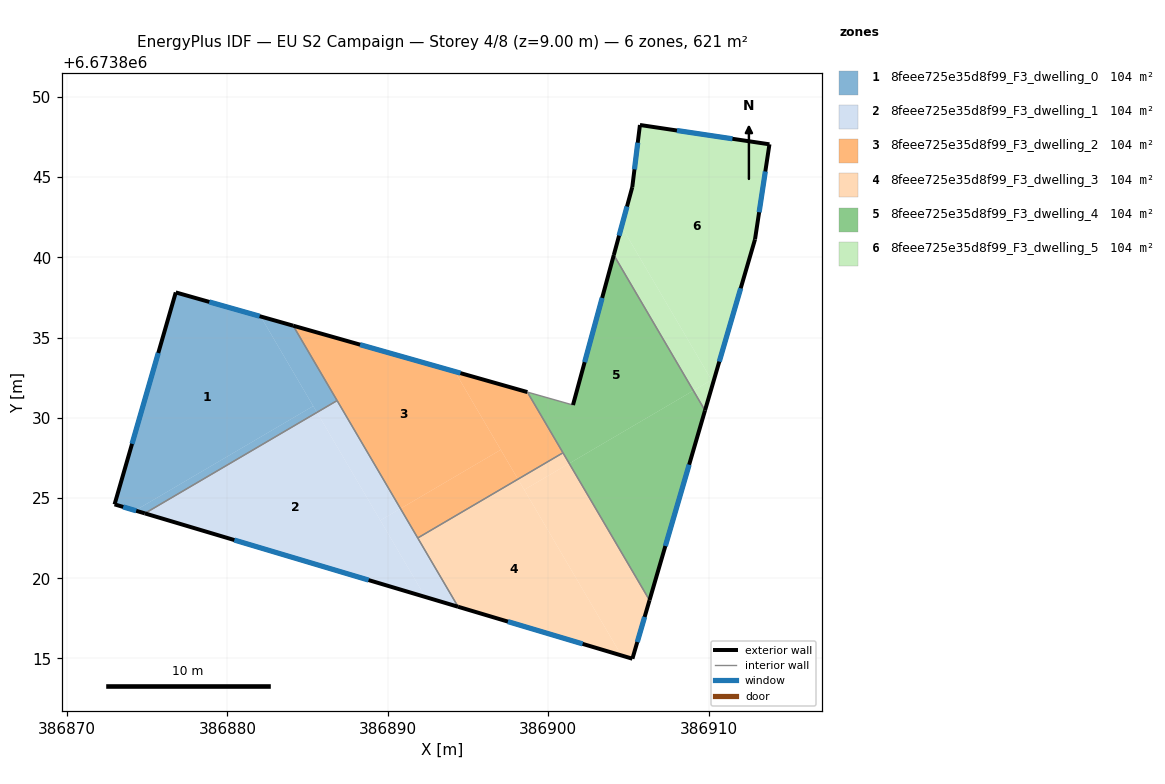
=== STOREY PLAN SPEC (per zone: floor XY polygon, exterior-wall plan segments, windows/doors) ===
zone 1: 8feee725e35d8f99_F3_dwelling_0  (103.5 m²)
  floor: (386882.08, 6673836.32) (386885.35, 6673830.73) (386874.26, 6673824.22) (386872.97, 6673824.61) (386876.78, 6673837.82)
  floor: (386885.35, 6673830.73) (386885.58, 6673830.34) (386874.86, 6673824.04) (386874.26, 6673824.22)
  floor: (386884.10, 6673835.74) (386886.84, 6673831.08) (386885.58, 6673830.34) (386882.08, 6673836.32)
  exterior wall: (386872.97, 6673824.61) – (386874.86, 6673824.04)  [2.0 m]
    window: (386873.51, 6673824.45) – (386874.32, 6673824.21)  [1.1 m²]
  exterior wall: (386876.78, 6673837.82) – (386872.97, 6673824.61)  [13.7 m]
    window: (386875.69, 6673834.04) – (386874.06, 6673828.38)  [7.6 m²]
  exterior wall: (386884.10, 6673835.74) – (386876.78, 6673837.82)  [7.6 m]
    window: (386882.01, 6673836.34) – (386878.87, 6673837.22)  [4.2 m²]
  interior walls: 2
zone 2: 8feee725e35d8f99_F3_dwelling_1  (103.5 m²)
  floor: (386885.58, 6673830.34) (386892.33, 6673818.84) (386874.86, 6673824.04)
  floor: (386890.79, 6673824.34) (386894.38, 6673818.22) (386892.33, 6673818.84) (386889.54, 6673823.61)
  floor: (386886.84, 6673831.08) (386890.79, 6673824.34) (386889.54, 6673823.61) (386885.58, 6673830.34)
  exterior wall: (386874.86, 6673824.04) – (386894.38, 6673818.22)  [20.4 m]
    window: (386880.44, 6673822.38) – (386888.80, 6673819.89)  [11.2 m²]
  interior walls: 3
zone 3: 8feee725e35d8f99_F3_dwelling_2  (103.5 m²)
  floor: (386894.18, 6673832.89) (386897.04, 6673828.01) (386890.79, 6673824.34) (386884.10, 6673835.74)
  floor: (386898.70, 6673831.61) (386900.92, 6673827.82) (386898.11, 6673826.18) (386894.18, 6673832.89)
  floor: (386897.04, 6673828.01) (386898.11, 6673826.18) (386891.87, 6673822.51) (386890.79, 6673824.34)
  exterior wall: (386898.70, 6673831.61) – (386884.10, 6673835.74)  [15.2 m]
    window: (386894.53, 6673832.79) – (386888.27, 6673834.56)  [8.4 m²]
  interior walls: 4
zone 4: 8feee725e35d8f99_F3_dwelling_3  (103.5 m²)
  floor: (386898.11, 6673826.18) (386904.56, 6673815.19) (386894.38, 6673818.22) (386891.87, 6673822.51)
  floor: (386901.31, 6673827.16) (386906.31, 6673818.63) (386905.25, 6673814.99) (386904.56, 6673815.19) (386898.50, 6673825.51)
  floor: (386900.92, 6673827.82) (386901.31, 6673827.16) (386898.50, 6673825.51) (386898.11, 6673826.18)
  exterior wall: (386905.25, 6673814.99) – (386906.31, 6673818.63)  [3.8 m]
    window: (386905.55, 6673816.03) – (386906.01, 6673817.59)  [2.1 m²]
  exterior wall: (386894.38, 6673818.22) – (386905.25, 6673814.99)  [11.3 m]
    window: (386897.49, 6673817.30) – (386902.14, 6673815.91)  [6.2 m²]
  interior walls: 3
zone 5: 8feee725e35d8f99_F3_dwelling_4  (103.5 m²)
  floor: (386904.09, 6673840.15) (386909.04, 6673831.70) (386901.31, 6673827.16) (386898.70, 6673831.61) (386901.54, 6673830.80)
  floor: (386909.04, 6673831.70) (386909.77, 6673830.46) (386906.31, 6673818.63) (386901.31, 6673827.16)
  exterior wall: (386904.09, 6673840.15) – (386901.54, 6673830.80)  [9.7 m]
    window: (386903.36, 6673837.48) – (386902.27, 6673833.47)  [5.3 m²]
  exterior wall: (386906.31, 6673818.63) – (386909.77, 6673830.46)  [12.3 m]
    window: (386907.30, 6673822.01) – (386908.78, 6673827.08)  [6.8 m²]
  interior walls: 4
zone 6: 8feee725e35d8f99_F3_dwelling_5  (103.5 m²)
  floor: (386913.79, 6673847.05) (386912.89, 6673841.12) (386910.28, 6673832.19) (386904.57, 6673841.92) (386905.24, 6673844.38) (386905.72, 6673848.25)
  floor: (386904.57, 6673841.92) (386910.18, 6673832.36) (386909.04, 6673831.70) (386904.09, 6673840.15)
  floor: (386910.18, 6673832.36) (386910.28, 6673832.19) (386909.77, 6673830.46) (386909.04, 6673831.70)
  exterior wall: (386905.24, 6673844.38) – (386904.09, 6673840.15)  [4.4 m]
    window: (386904.91, 6673843.17) – (386904.42, 6673841.36)  [2.4 m²]
  exterior wall: (386905.72, 6673848.25) – (386905.24, 6673844.38)  [3.9 m]
    window: (386905.58, 6673847.15) – (386905.37, 6673845.49)  [2.1 m²]
  exterior wall: (386913.79, 6673847.05) – (386905.72, 6673848.25)  [8.2 m]
    window: (386911.48, 6673847.39) – (386908.02, 6673847.91)  [4.5 m²]
  exterior wall: (386912.89, 6673841.12) – (386913.79, 6673847.05)  [6.0 m]
    window: (386913.14, 6673842.82) – (386913.53, 6673845.35)  [3.3 m²]
  exterior wall: (386909.77, 6673830.46) – (386912.89, 6673841.12)  [11.1 m]
    window: (386910.66, 6673833.51) – (386912.00, 6673838.08)  [6.1 m²]
  interior walls: 1

=== DERIVED (storey summary) ===
Building: EU S2 Campaign
Storey: 4 of 8  (floor level z = 9.00 m)
Storey gross floor area: 621.1 m²
Zones on this storey: 6
  - 8feee725e35d8f99_F3_dwelling_0: floor 103.5 m²; exterior wall 23.3 m (70.0 m²); 3 window(s) 12.9 m²; WWR 18.4%
  - 8feee725e35d8f99_F3_dwelling_1: floor 103.5 m²; exterior wall 20.4 m (61.1 m²); 1 window(s) 11.2 m²; WWR 18.4%
  - 8feee725e35d8f99_F3_dwelling_2: floor 103.5 m²; exterior wall 15.2 m (45.5 m²); 1 window(s) 8.4 m²; WWR 18.4%
  - 8feee725e35d8f99_F3_dwelling_3: floor 103.5 m²; exterior wall 15.1 m (45.4 m²); 2 window(s) 8.3 m²; WWR 18.4%
  - 8feee725e35d8f99_F3_dwelling_4: floor 103.5 m²; exterior wall 22.0 m (66.0 m²); 2 window(s) 12.1 m²; WWR 18.4%
  - 8feee725e35d8f99_F3_dwelling_5: floor 103.5 m²; exterior wall 33.6 m (100.7 m²); 5 window(s) 18.5 m²; WWR 18.4%
Zone adjacency (shared interzone walls):
  - 8feee725e35d8f99_F3_dwelling_0 ↔ 8feee725e35d8f99_F3_dwelling_1
  - 8feee725e35d8f99_F3_dwelling_0 ↔ 8feee725e35d8f99_F3_dwelling_2
  - 8feee725e35d8f99_F3_dwelling_1 ↔ 8feee725e35d8f99_F3_dwelling_2
  - 8feee725e35d8f99_F3_dwelling_1 ↔ 8feee725e35d8f99_F3_dwelling_3
  - 8feee725e35d8f99_F3_dwelling_2 ↔ 8feee725e35d8f99_F3_dwelling_3
  - 8feee725e35d8f99_F3_dwelling_2 ↔ 8feee725e35d8f99_F3_dwelling_4
  - 8feee725e35d8f99_F3_dwelling_3 ↔ 8feee725e35d8f99_F3_dwelling_4
  - 8feee725e35d8f99_F3_dwelling_4 ↔ 8feee725e35d8f99_F3_dwelling_5